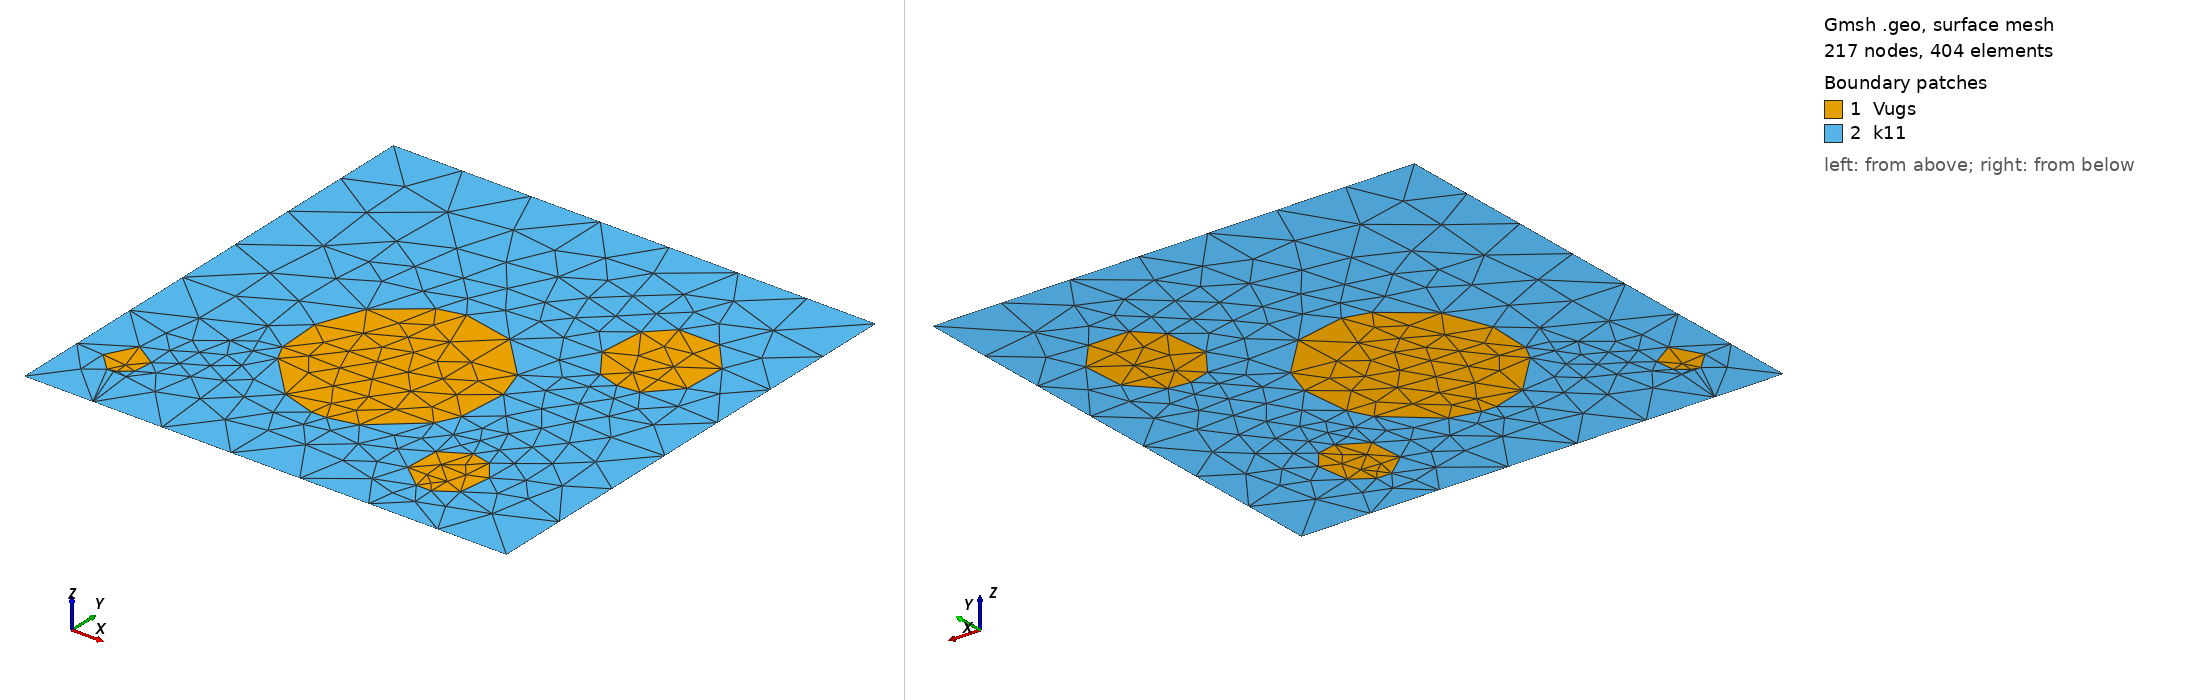

Gmsh geometry script, surface-meshed: 217 nodes, 404 surface elements. Boundary patches (legend numbers): 1 Vugs, 2 k11. Left view from above one corner, right view from below the opposite corner. Legend entries are the model's physical surfaces. The drawing asked Gmsh for element sizes between 1% and 20% of the model's largest extent; the script's own settings can give other sizes.

=== FewVugsMesh.geo (drawn) ===
cl__1 = 35;
Point(1) = {178, 128, 0, cl__1};
Point(2) = {168, 131, 0, cl__1};
Point(3) = {158, 145, 0, cl__1};
Point(4) = {160, 166, 0, cl__1};
Point(5) = {170, 176, 0, cl__1};
Point(6) = {189, 176, 0, cl__1};
Point(7) = {201, 162, 0, cl__1};
Point(8) = {200, 142, 0, cl__1};
Point(9) = {188, 129, 0, cl__1};
Point(10) = {101, 43, 0, cl__1};
Point(11) = {85, 48, 0, cl__1};
Point(12) = {66, 68, 0, cl__1};
Point(13) = {62, 76, 0, cl__1};
Point(14) = {61, 97, 0, cl__1};
Point(15) = {69, 118, 0, cl__1};
Point(16) = {89, 134, 0, cl__1};
Point(17) = {101, 137, 0, cl__1};
Point(18) = {125, 132, 0, cl__1};
Point(19) = {144, 112, 0, cl__1};
Point(20) = {149, 97, 0, cl__1};
Point(21) = {147, 74, 0, cl__1};
Point(22) = {142, 64, 0, cl__1};
Point(23) = {121, 46, 0, cl__1};
Point(24) = {108, 43, 0, cl__1};
Point(25) = {21, 23, 0, cl__1};
Point(26) = {13, 31, 0, cl__1};
Point(27) = {20, 44, 0, cl__1};
Point(28) = {31, 37, 0, cl__1};
Point(29) = {30, 28, 0, cl__1};
Point(30) = {25, 24, 0, cl__1};
Point(31) = {24, 23, 0, cl__1};
Point(32) = {166, 22, 0, cl__1};
Point(33) = {155, 31, 0, cl__1};
Point(34) = {156, 47, 0, cl__1};
Point(35) = {168, 54, 0, cl__1};
Point(36) = {177, 52, 0, cl__1};
Point(37) = {184, 43, 0, cl__1};
Point(38) = {182, 28, 0, cl__1};
Point(39) = {173, 22, 0, cl__1};
Point(48) = {0, 0, 0, cl__1};
Point(49) = {0, 224, 0, cl__1};
Point(50) = {225, 224, 0, cl__1};
Point(51) = {225, 0, 0, cl__1};
//
//


//
//
Line(1) = {1, 2};
Line(2) = {2, 3};
Line(3) = {3, 4};
Line(4) = {4, 5};
Line(5) = {5, 6};
Line(6) = {6, 7};
Line(7) = {7, 8};
Line(8) = {8, 9};
Line(9) = {9, 1};
Line(10) = {10, 11};
Line(11) = {11, 12};
Line(12) = {12, 13};
Line(13) = {13, 14};
Line(14) = {14, 15};
Line(15) = {15, 16};
Line(16) = {16, 17};
Line(17) = {17, 18};
Line(18) = {18, 19};
Line(19) = {19, 20};
Line(20) = {20, 21};
Line(21) = {21, 22};
Line(22) = {22, 23};
Line(23) = {23, 24};
Line(24) = {24, 10};
Line(25) = {25, 26};
Line(26) = {26, 27};
Line(27) = {27, 28};
Line(28) = {28, 29};
Line(29) = {29, 30};
Line(30) = {30, 31};
Line(31) = {31, 25};
Line(32) = {32, 33};
Line(33) = {33, 34};
Line(34) = {34, 35};
Line(35) = {35, 36};
Line(36) = {36, 37};
Line(37) = {37, 38};
Line(38) = {38, 39};
Line(39) = {39, 32};
Line(48) = {48, 49};
Line(49) = {49, 50};
Line(50) = {50, 51};
Line(51) = {51, 48};

Curve Loop(44) = {1, 2, 3, 4, 5, 6, 7, 8, 9};
Plane Surface(44) = {44};
Curve Loop(45) = {10, 11, 12, 13, 14, 15, 16, 17, 18, 19, 20, 21, 22, 23, 24};
Plane Surface(45) = {45};
Curve Loop(46) = {25, 26, 27, 28, 29, 30, 31};
Plane Surface(46) = {46};
Curve Loop(47) = {32, 33, 34, 35, 36, 37, 38, 39};
Plane Surface(47) = {47};
Curve Loop(1000) = {1, 2, 3, 4, 5, 6, 7, 8, 9, -24, -23, -22, -21, -20, -19, -18, -17, -16, -15, -14, -13, -12, -11, -10, -31, -30, -29, -28, -27, -26, -25, -39, -38, -37, -36, -35, -34, -33, -32, -51, -50, -49, -48};
Plane Surface(1000) = {1000};
Physical Surface("k11", 1) = {1000};
Physical Curve("inlet", 2) = {50};
Physical Curve("outlet", 3) = {48};
Physical Curve("noflux", 4) = {49,51};
Physical Surface("Vugs",6)={44,45,46,47};
